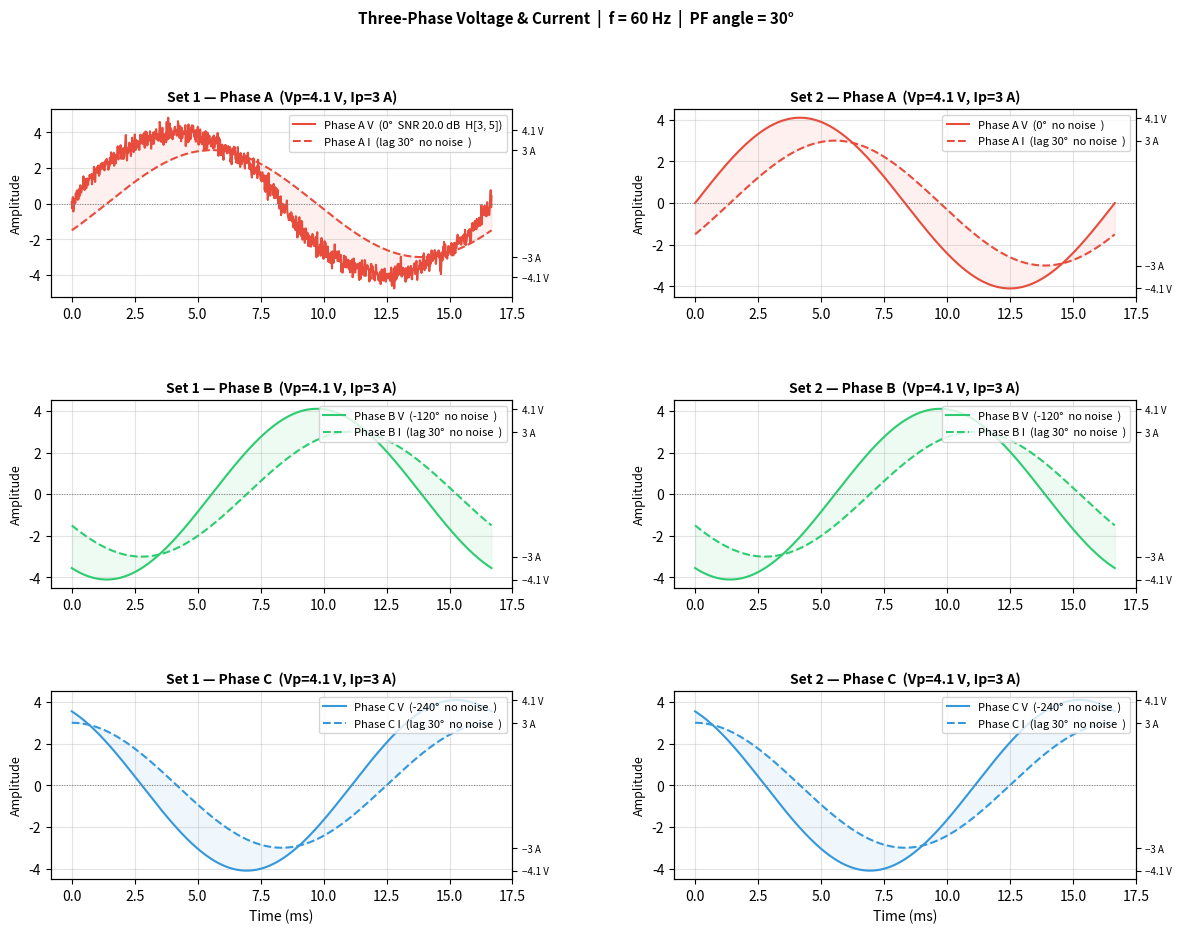

This chart was generated by the following Python code:
"""
Three-Phase Voltage and Current Plotter
Plots voltage and current waveforms with phase offsets for phases A, B, and C.

Gaussian white noise level is specified in decibels relative to the signal
RMS power (SNR in dB).  A higher SNR_DB means less noise.

  SNR (dB) = 10 * log10( P_signal / P_noise )
  => noise_std = signal_rms / 10^(SNR_dB / 20)

For a pure sine of amplitude A:  RMS = A / sqrt(2)
"""

import numpy as np
import matplotlib.pyplot as plt
import matplotlib.gridspec as gridspec


class ThreePhaseSimulator:
    """Simulate and plot three-phase voltage/current waveforms.

    Parameters
    ----------
    frequency : float
        System frequency in Hz.
    power_factor_angle : float
        Degrees that current lags voltage.
    cycles : int
        Number of cycles to display.
    samples : int
        Number of sample points per plot.
    noise_seed : int | None
        Random seed for reproducibility (``None`` for random).
    signal_sets : list[dict]
        Per-set noise, harmonic, offset, angular-offset, and per-phase
        amplitude configuration.  Each dict **must** contain
        ``"amplitude_v"`` and ``"amplitude_i"`` keys with per-phase dicts
        ``{"A": float, "B": float, "C": float}``.
    """

    PHASE_OFFSETS_DEG = {"A": 0, "B": -120, "C": -240}
    PHASE_COLORS      = {"A": "#e74c3c", "B": "#2ecc71", "C": "#3498db"}

    def __init__(self, frequency=60, power_factor_angle=30, cycles=1,
                 samples=1080, noise_seed=42, signal_sets=None):
        self.frequency = frequency
        self.power_factor_angle = power_factor_angle
        self.cycles = cycles
        self.samples = samples
        self.signal_sets = signal_sets or []

        # Derived quantities
        T = 1 / self.frequency
        self.t = np.linspace(0, cycles * T, samples, dtype=np.float64)
        self.t_ms = self.t * 1e3
        self.omega = np.float64(2 * np.pi * self.frequency)
        self.pf_rad = np.float64(np.deg2rad(self.power_factor_angle))
        self.rng = np.random.default_rng(noise_seed)

    # ── Helpers ───────────────────────────────────────────────────────────────

    @staticmethod
    def snr_db_to_noise_std(amplitude, snr_db):
        """Convert an SNR in dB to a noise standard deviation.

        Parameters
        ----------
        amplitude : float
            Peak amplitude of the sinusoidal signal.
        snr_db : float
            Desired signal-to-noise ratio in dB.

        Returns
        -------
        numpy.float64
            Standard deviation of the Gaussian noise to add.
        """
        signal_rms = amplitude / np.sqrt(2)
        return np.float64(signal_rms / (10 ** (snr_db / 20.0)))

    def waveform(self, amplitude, offset_deg, extra_lag_rad=0.0,
                 harmonics=None, dc_offset=0.0, extra_offset_deg=0.0):
        """Return a sinusoidal waveform with optional harmonic content.

        Parameters
        ----------
        amplitude : float
            Peak amplitude of the fundamental.
        offset_deg : float
            Phase offset of the fundamental in degrees.
        extra_lag_rad : float
            Additional phase lag in radians (e.g. power-factor angle).
        harmonics : dict | None
            Mapping ``{n: (rel_amplitude, phase_deg)}`` for each harmonic
            order *n*.
        dc_offset : float
            DC offset added to the waveform.
        extra_offset_deg : float
            Additional angular offset in degrees added on top of *offset_deg*.
        """
        theta = np.float64(np.deg2rad(offset_deg) + np.deg2rad(extra_offset_deg))
        amp = np.float64(amplitude)
        lag = np.float64(extra_lag_rad)
        sig = amp * np.sin(self.omega * self.t + theta - lag) + np.float64(dc_offset)
        if harmonics:
            for n, (rel_amp, h_phase_deg) in harmonics.items():
                h_phase_rad = np.deg2rad(h_phase_deg)
                sig += amp * np.float64(rel_amp) * np.sin(
                    n * self.omega * self.t + n * theta - n * lag + h_phase_rad
                )
        return sig.astype(np.float64, copy=False)

    def add_noise(self, signal, std):
        """Add Gaussian white noise with the given standard deviation."""
        if std == 0.0:
            return signal.astype(np.float64, copy=True)
        return (signal + self.rng.normal(loc=0.0, scale=std, size=signal.shape)).astype(
            np.float64, copy=False)

    # ── Waveform generation ───────────────────────────────────────────────────

    def build_waveforms(self):
        """Compute clean and noisy voltage/current waveforms for every signal set.

        Returns
        -------
        list[dict]
            One dict per signal set with the original config keys plus computed
            ``noise_std_v``, ``noise_std_i``, ``voltages``, and ``currents``.
        """
        results = []
        for s in self.signal_sets:
            result = dict(s)

            # Per-phase amplitudes (required in each signal set)
            amp_v = {ph: np.float64(result["amplitude_v"][ph])
                     for ph in ("A", "B", "C")}
            amp_i = {ph: np.float64(result["amplitude_i"][ph])
                     for ph in ("A", "B", "C")}

            result["noise_std_v"] = {}
            result["noise_std_i"] = {}
            for ph in ("A", "B", "C"):
                if result["enable_noise_v"][ph]:
                    result["noise_std_v"][ph] = self.snr_db_to_noise_std(
                        amp_v[ph], result["snr_db_v"][ph])
                    print(f"{result['label']} Phase {ph}: "
                          f"SNR_V = {result['snr_db_v'][ph]} dB "
                          f"=> σ_V = {result['noise_std_v'][ph]:.4f} V")
                else:
                    result["noise_std_v"][ph] = 0.0
                    print(f"{result['label']} Phase {ph}: voltage noise disabled")

                if result["enable_noise_i"][ph]:
                    result["noise_std_i"][ph] = self.snr_db_to_noise_std(
                        amp_i[ph], result["snr_db_i"][ph])
                    print(f"{result['label']} Phase {ph}: "
                          f"SNR_I = {result['snr_db_i'][ph]} dB "
                          f"=> σ_I = {result['noise_std_i'][ph]:.4f} A")
                else:
                    result["noise_std_i"][ph] = 0.0
                    print(f"{result['label']} Phase {ph}: current noise disabled")

            harm_v = {ph: result["harmonics_v"][ph]
                      if result["enable_harmonics_v"][ph] else None
                      for ph in ("A", "B", "C")}
            harm_i = {ph: result["harmonics_i"][ph]
                      if result["enable_harmonics_i"][ph] else None
                      for ph in ("A", "B", "C")}

            result["voltages"] = {
                ph: self.add_noise(
                    self.waveform(amp_v[ph], off,
                                  harmonics=harm_v[ph],
                                  dc_offset=result["offset_v"][ph],
                                  extra_offset_deg=result["angular_offset_v"][ph]),
                    result["noise_std_v"][ph],
                )
                for ph, off in self.PHASE_OFFSETS_DEG.items()
            }
            result["currents"] = {
                ph: self.add_noise(
                    self.waveform(amp_i[ph], off, self.pf_rad,
                                  harmonics=harm_i[ph],
                                  dc_offset=result["offset_i"][ph],
                                  extra_offset_deg=result["angular_offset_i"][ph]),
                    result["noise_std_i"][ph],
                )
                for ph, off in self.PHASE_OFFSETS_DEG.items()
            }
            results.append(result)

        return results

    # ── Plotting ──────────────────────────────────────────────────────────────

    def plot(self, signal_sets):
        """Create a multi-panel figure of three-phase voltage and current waveforms.

        Parameters
        ----------
        signal_sets : list[dict]
            Waveform data returned by :meth:`build_waveforms`.
        """
        n_sets = len(signal_sets)
        fig = plt.figure(figsize=(7 * n_sets, 10))
        fig.suptitle(
            f"Three-Phase Voltage & Current  |  "
            f"f = {self.frequency} Hz  |  "
            f"PF angle = {self.power_factor_angle}°",
            fontsize=11, fontweight="bold"
        )

        gs = gridspec.GridSpec(3, n_sets, hspace=0.55, wspace=0.35)

        for col, s in enumerate(signal_sets):
            # Per-phase amplitudes (required in each signal set)
            amp_v = {ph: s["amplitude_v"][ph] for ph in ("A", "B", "C")}
            amp_i = {ph: s["amplitude_i"][ph] for ph in ("A", "B", "C")}

            for idx, phase in enumerate(("A", "B", "C")):
                ax = fig.add_subplot(gs[idx, col])
                color = self.PHASE_COLORS[phase]
                offset = self.PHASE_OFFSETS_DEG[phase]
                vp = amp_v[phase]
                ip = amp_i[phase]

                noise_v_tag = (f"SNR {s['snr_db_v'][phase]} dB"
                               if s["enable_noise_v"][phase] else "no noise")
                noise_i_tag = (f"SNR {s['snr_db_i'][phase]} dB"
                               if s["enable_noise_i"][phase] else "no noise")
                harm_v_tag = (f"H{list(s['harmonics_v'][phase].keys())}"
                              if s["enable_harmonics_v"][phase]
                              and s["harmonics_v"][phase] else "")
                harm_i_tag = (f"H{list(s['harmonics_i'][phase].keys())}"
                              if s["enable_harmonics_i"][phase]
                              and s["harmonics_i"][phase] else "")

                ax.plot(self.t_ms, s["voltages"][phase],
                        color=color, linewidth=1.5, zorder=2,
                        label=f"Phase {phase} V  ({offset}°  {noise_v_tag}  {harm_v_tag})")

                ax.plot(self.t_ms, s["currents"][phase],
                        color=color, linewidth=1.5, linestyle="--", zorder=2,
                        label=(f"Phase {phase} I  (lag {self.power_factor_angle}°"
                               f"  {noise_i_tag}  {harm_i_tag})"))

                ax.fill_between(self.t_ms, s["voltages"][phase],
                                s["currents"][phase], alpha=0.08, color=color)

                ax.axhline(0, color="gray", linewidth=0.7, linestyle=":")
                ax.set_ylabel("Amplitude", fontsize=9)
                ax.set_title(f"{s['label']} — Phase {phase}  "
                             f"(Vp={vp} V, Ip={ip} A)",
                             fontsize=10, fontweight="bold")
                ax.legend(loc="upper right", fontsize=8)
                ax.grid(True, alpha=0.35)

                ax_right = ax.twinx()
                ax_right.set_ylim(ax.get_ylim())
                ax_right.set_yticks([vp, -vp, ip, -ip])
                ax_right.set_yticklabels(
                    [f"{vp} V", f"−{vp} V",
                     f"{ip} A", f"−{ip} A"],
                    fontsize=7
                )

                if idx == 2:
                    ax.set_xlabel("Time (ms)", fontsize=10)

        plt.savefig("three_phase_plot.png", dpi=150, bbox_inches="tight")
        print("Plot saved to three_phase_plot.png")
        plt.show()

    def run(self):
        """Build waveforms and plot them."""
        waveform_data = self.build_waveforms()
        self.plot(waveform_data)


# ── Default signal-set configurations ─────────────────────────────────────────

DEFAULT_SIGNAL_SETS = [
    {
        "label": "Set 1",
        "amplitude_v": {"A": 4.1, "B": 4.1, "C": 4.1},
        "amplitude_i": {"A": 3,   "B": 3,   "C": 3},
        "enable_noise_v": {"A": True,  "B": False, "C": False},
        "enable_noise_i": {"A": False, "B": False, "C": False},
        "snr_db_v":       {"A": 20.0,  "B": 20.0,  "C": 20.0},
        "snr_db_i":       {"A": 20.0,  "B": 20.0,  "C": 20.0},
        "enable_harmonics_v": {"A": True,  "B": False, "C": False},
        "enable_harmonics_i": {"A": False, "B": False, "C": False},
        "harmonics_v": {
            "A": {3: (0.05, 0), 5: (0.03, 0)},
            "B": {3: (0.05, 0), 5: (0.03, 0)},
            "C": {3: (0.05, 0), 5: (0.03, 0)},
        },
        "harmonics_i": {
            "A": {3: (0.15, 0), 5: (0.10, 30), 7: (0.05, 60)},
            "B": {3: (0.15, 0), 5: (0.10, 30), 7: (0.05, 60)},
            "C": {3: (0.15, 0), 5: (0.10, 30), 7: (0.05, 60)},
        },
        "offset_v": {"A": 0.0, "B": 0.0, "C": 0.0},
        "offset_i": {"A": 0.0, "B": 0.0, "C": 0.0},
        "angular_offset_v": {"A": 0.0, "B": 0.0, "C": 0.0},
        "angular_offset_i": {"A": 0.0, "B": 0.0, "C": 0.0},
    },
    {
        "label": "Set 2",
        "amplitude_v": {"A": 4.1, "B": 4.1, "C": 4.1},
        "amplitude_i": {"A": 3,   "B": 3,   "C": 3},
        "enable_noise_v": {"A": False, "B": False, "C": False},
        "enable_noise_i": {"A": False, "B": False, "C": False},
        "snr_db_v":       {"A": 20.0,  "B": 20.0,  "C": 20.0},
        "snr_db_i":       {"A": 20.0,  "B": 20.0,  "C": 20.0},
        "enable_harmonics_v": {"A": False, "B": False, "C": False},
        "enable_harmonics_i": {"A": False, "B": False, "C": False},
        "harmonics_v": {
            "A": {3: (0.05, 0), 5: (0.03, 0)},
            "B": {3: (0.05, 0), 5: (0.03, 0)},
            "C": {3: (0.05, 0), 5: (0.03, 0)},
        },
        "harmonics_i": {
            "A": {3: (0.15, 0), 5: (0.10, 30), 7: (0.05, 60)},
            "B": {3: (0.15, 0), 5: (0.10, 30), 7: (0.05, 60)},
            "C": {3: (0.15, 0), 5: (0.10, 30), 7: (0.05, 60)},
        },
        "offset_v": {"A": 0.0, "B": 0.0, "C": 0.0},
        "offset_i": {"A": 0.0, "B": 0.0, "C": 0.0},
        "angular_offset_v": {"A": 0.0, "B": 0.0, "C": 0.0},
        "angular_offset_i": {"A": 0.0, "B": 0.0, "C": 0.0},
    },
]


if __name__ == "__main__":
    sim = ThreePhaseSimulator(
        frequency=60,
        power_factor_angle=30,
        cycles=1,
        samples=1080,
        noise_seed=42,
        signal_sets=DEFAULT_SIGNAL_SETS,
    )
    sim.run()
